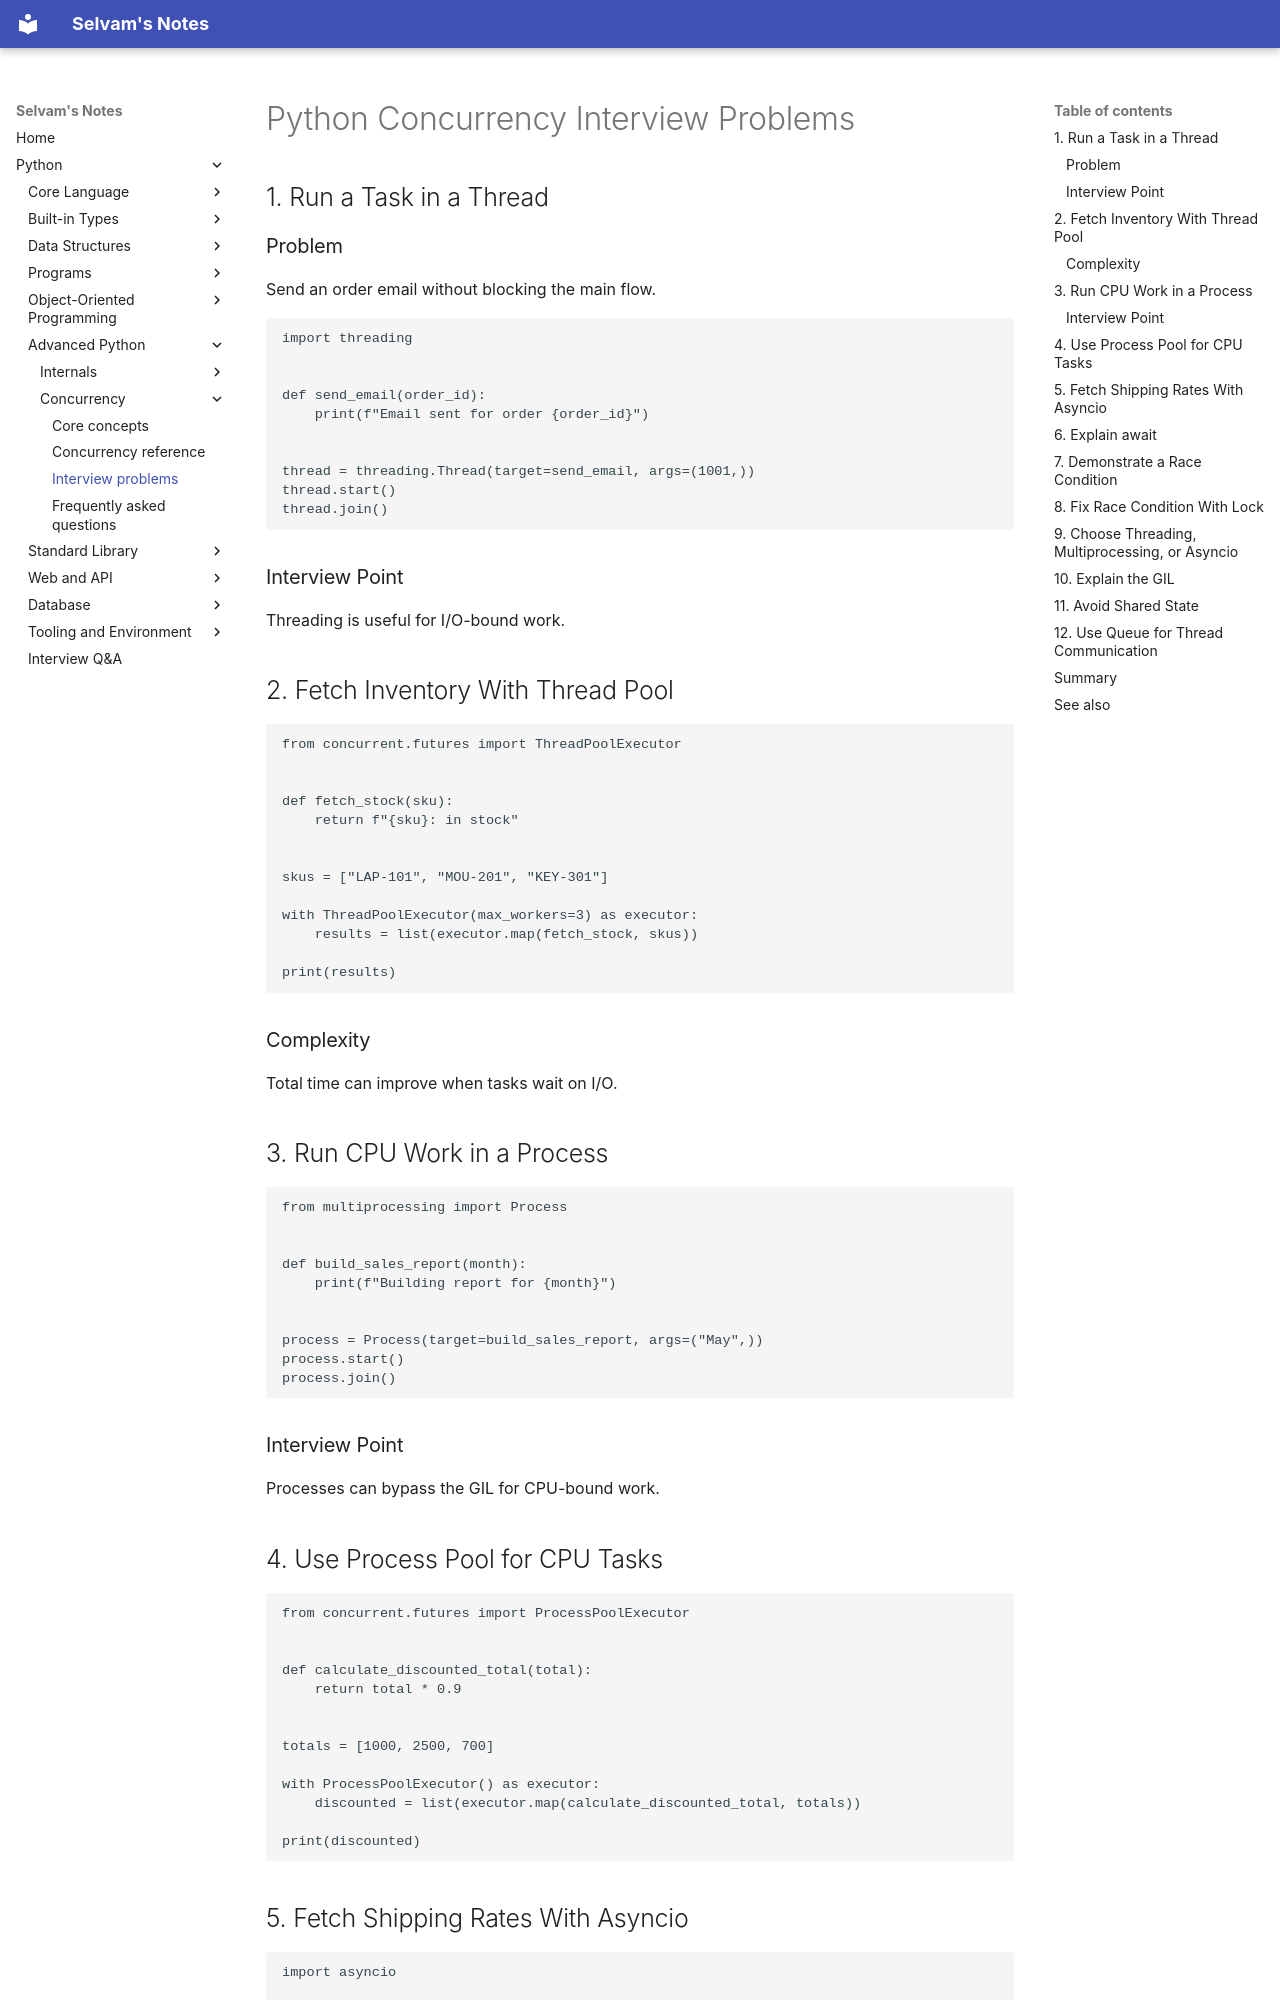

repository: jselvam/notes · page: python/concurrency/interview-problems/index.html · generator: mkdocs

# Python Concurrency Interview Problems

## 1. Run a Task in a Thread

### Problem

Send an order email without blocking the main flow.

```python
import threading


def send_email(order_id):
    print(f"Email sent for order {order_id}")


thread = threading.Thread(target=send_email, args=(1001,))
thread.start()
thread.join()
```

### Interview Point

Threading is useful for I/O-bound work.

## 2. Fetch Inventory With Thread Pool

```python
from concurrent.futures import ThreadPoolExecutor


def fetch_stock(sku):
    return f"{sku}: in stock"


skus = ["LAP-101", "MOU-201", "KEY-301"]

with ThreadPoolExecutor(max_workers=3) as executor:
    results = list(executor.map(fetch_stock, skus))

print(results)
```

### Complexity

Total time can improve when tasks wait on I/O.

## 3. Run CPU Work in a Process

```python
from multiprocessing import Process


def build_sales_report(month):
    print(f"Building report for {month}")


process = Process(target=build_sales_report, args=("May",))
process.start()
process.join()
```

### Interview Point

Processes can bypass the GIL for CPU-bound work.

## 4. Use Process Pool for CPU Tasks

```python
from concurrent.futures import ProcessPoolExecutor


def calculate_discounted_total(total):
    return total * 0.9


totals = [1000, 2500, 700]

with ProcessPoolExecutor() as executor:
    discounted = list(executor.map(calculate_discounted_total, totals))

print(discounted)
```
